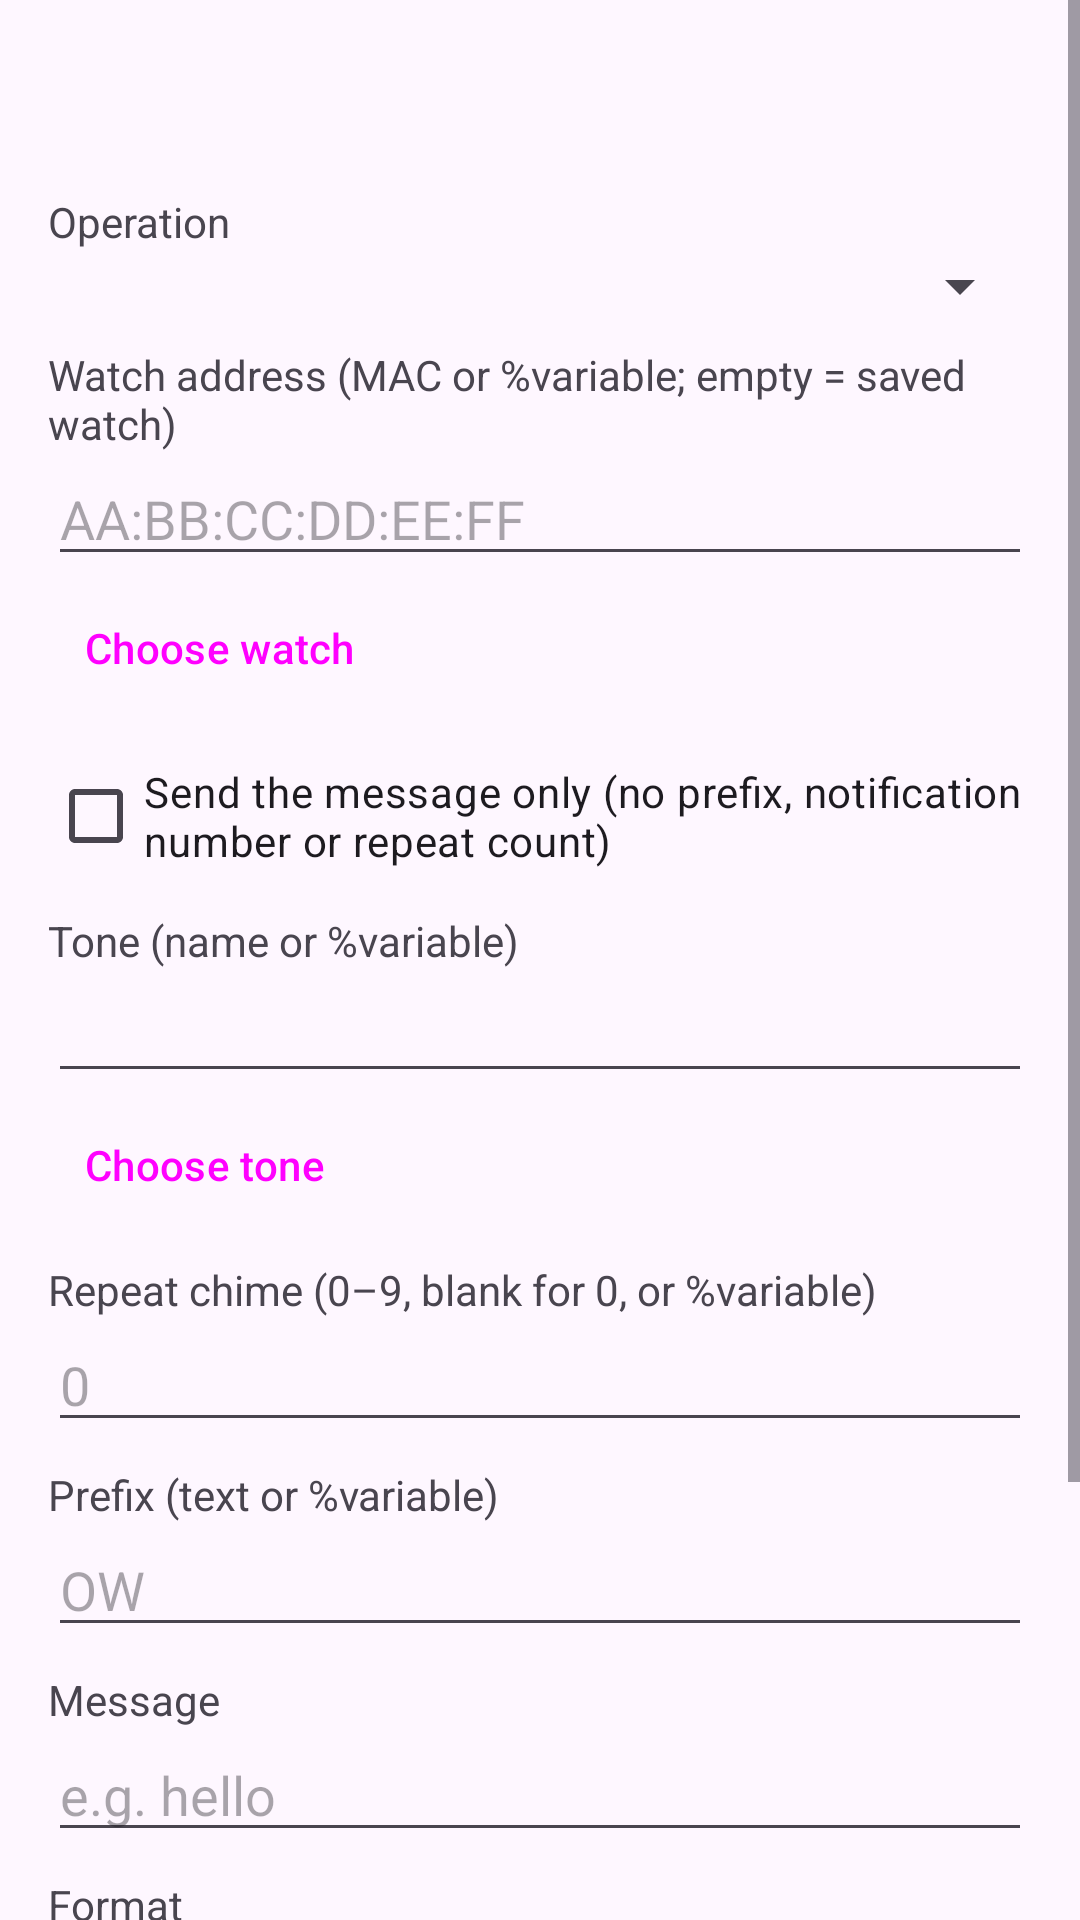

Android layout source for this screen:
<!-- AndroidManifest.xml: application theme Theme.OlleeTasker -->
<!-- res/layout/activity_edit.xml -->
<?xml version="1.0" encoding="utf-8"?>
<ScrollView xmlns:android="http://schemas.android.com/apk/res/android"
    android:layout_width="match_parent"
    android:layout_height="match_parent"
    android:fitsSystemWindows="true">

    <LinearLayout
        android:layout_width="match_parent"
        android:layout_height="wrap_content"
        android:orientation="vertical"
        android:padding="16dp">

        <TextView
            android:id="@+id/title"
            android:layout_width="wrap_content"
            android:layout_height="wrap_content"
            android:layout_marginBottom="16dp"
            android:textAppearance="?attr/textAppearanceHeadlineSmall" />

        <LinearLayout
            android:id="@+id/operation_group"
            android:layout_width="match_parent"
            android:layout_height="wrap_content"
            android:orientation="vertical">

            <TextView
                android:layout_width="wrap_content"
                android:layout_height="wrap_content"
                android:text="@string/label_operation" />

            <Spinner
                android:id="@+id/operation"
                android:layout_width="match_parent"
                android:layout_height="wrap_content" />
        </LinearLayout>

        <LinearLayout
            android:id="@+id/watch_group"
            android:layout_width="match_parent"
            android:layout_height="wrap_content"
            android:layout_marginTop="8dp"
            android:orientation="vertical">

            <TextView
                android:layout_width="wrap_content"
                android:layout_height="wrap_content"
                android:text="@string/label_address" />

            <EditText
                android:id="@+id/address"
                android:layout_width="match_parent"
                android:layout_height="wrap_content"
                android:hint="@string/hint_address"
                android:importantForAutofill="no"
                android:inputType="textCapCharacters|textNoSuggestions" />

            <Button
                android:id="@+id/pick_device"
                style="@style/Widget.Material3.Button.TextButton"
                android:layout_width="wrap_content"
                android:layout_height="wrap_content"
                android:text="@string/pick_watch" />
        </LinearLayout>

        <CheckBox
            android:id="@+id/raw_message"
            android:layout_width="wrap_content"
            android:layout_height="wrap_content"
            android:layout_marginTop="8dp"
            android:text="@string/raw_message" />

        <LinearLayout
            android:id="@+id/tone_group"
            android:layout_width="match_parent"
            android:layout_height="wrap_content"
            android:layout_marginTop="8dp"
            android:orientation="vertical">

            <TextView
                android:id="@+id/tone_label"
                android:layout_width="wrap_content"
                android:layout_height="wrap_content"
                android:text="@string/label_tone" />

            <EditText
                android:id="@+id/tone"
                android:layout_width="match_parent"
                android:layout_height="wrap_content"
                android:importantForAutofill="no"
                android:inputType="textNoSuggestions" />

            <Button
                android:id="@+id/choose_tone"
                style="@style/Widget.Material3.Button.TextButton"
                android:layout_width="wrap_content"
                android:layout_height="wrap_content"
                android:text="@string/choose_tone" />
        </LinearLayout>

        <LinearLayout
            android:id="@+id/repeat_group"
            android:layout_width="match_parent"
            android:layout_height="wrap_content"
            android:layout_marginTop="8dp"
            android:orientation="vertical">

            <TextView
                android:layout_width="wrap_content"
                android:layout_height="wrap_content"
                android:labelFor="@id/repeat"
                android:text="@string/label_repeat" />

            <EditText
                android:id="@+id/repeat"
                android:layout_width="match_parent"
                android:layout_height="wrap_content"
                android:hint="@string/hint_repeat"
                android:importantForAutofill="no"
                android:inputType="textNoSuggestions" />
        </LinearLayout>

        <LinearLayout
            android:id="@+id/message_group"
            android:layout_width="match_parent"
            android:layout_height="wrap_content"
            android:layout_marginTop="8dp"
            android:orientation="vertical">

            <LinearLayout
                android:id="@+id/prefix_group"
                android:layout_width="match_parent"
                android:layout_height="wrap_content"
                android:orientation="vertical">

                <TextView
                    android:layout_width="wrap_content"
                    android:layout_height="wrap_content"
                    android:text="@string/label_prefix" />

                <EditText
                    android:id="@+id/prefix"
                    android:layout_width="match_parent"
                    android:layout_height="wrap_content"
                    android:hint="@string/hint_prefix"
                    android:importantForAutofill="no"
                    android:inputType="textNoSuggestions" />
            </LinearLayout>

            <TextView
                android:layout_width="wrap_content"
                android:layout_height="wrap_content"
                android:layout_marginTop="8dp"
                android:text="@string/label_value" />

            <EditText
                android:id="@+id/value"
                android:layout_width="match_parent"
                android:layout_height="wrap_content"
                android:hint="@string/hint_value"
                android:importantForAutofill="no"
                android:inputType="textNoSuggestions" />

            <TextView
                android:layout_width="wrap_content"
                android:layout_height="wrap_content"
                android:layout_marginTop="8dp"
                android:text="@string/label_format" />

            <Spinner
                android:id="@+id/format"
                android:layout_width="match_parent"
                android:layout_height="wrap_content" />

            <TextView
                android:id="@+id/message_limit"
                android:layout_width="match_parent"
                android:layout_height="wrap_content"
                android:layout_marginTop="4dp"
                android:text="@string/message_limit"
                android:textAppearance="?attr/textAppearanceBodySmall" />
        </LinearLayout>

        <TextView
            android:id="@+id/outputs"
            android:layout_width="match_parent"
            android:layout_height="wrap_content"
            android:layout_marginTop="16dp"
            android:textAppearance="?attr/textAppearanceBodySmall" />

        <LinearLayout
            android:layout_width="match_parent"
            android:layout_height="wrap_content"
            android:layout_marginTop="16dp"
            android:gravity="end"
            android:orientation="horizontal">

            <Button
                android:id="@+id/cancel"
                style="@style/Widget.Material3.Button.TextButton"
                android:layout_width="wrap_content"
                android:layout_height="wrap_content"
                android:text="@string/cancel" />

            <Button
                android:id="@+id/save"
                android:layout_width="wrap_content"
                android:layout_height="wrap_content"
                android:text="@string/save" />
        </LinearLayout>
    </LinearLayout>
</ScrollView>
<!-- resources referenced by this layout -->
<resources>
  <string name="cancel">Cancel</string>
  <string name="choose_tone">Choose tone</string>
  <string name="hint_address">AA:BB:CC:DD:EE:FF</string>
  <string name="hint_prefix">OW</string>
  <string name="hint_repeat">0</string>
  <string name="hint_value">e.g. hello</string>
  <string name="label_address">Watch address (MAC or %variable; empty = saved watch)</string>
  <string name="label_format">Format</string>
  <string name="label_operation">Operation</string>
  <string name="label_prefix">Prefix (text or %variable)</string>
  <string name="label_repeat">Repeat chime (0–9, blank for 0, or %variable)</string>
  <string name="label_tone">Tone (name or %variable)</string>
  <string name="label_value">Message</string>
  <string name="message_limit">Sent as one write: prefix, notification number, chime repeat count, then the message. Anything past 20 bytes is cut off.</string>
  <string name="pick_watch">Choose watch</string>
  <string name="raw_message">Send the message only (no prefix, notification number or repeat count)</string>
  <string name="save">Save</string>
  <style name="Theme.OlleeTasker" parent="Theme.Material3.DayNight.NoActionBar" />
</resources>
